Run: headless pygame with SDL's dummy video driver; simulated clock (each Clock.tick advances the game by its frame time, no real sleeping); random seed 0; keys injected as events and as key.get_pressed() state; no mouse input.
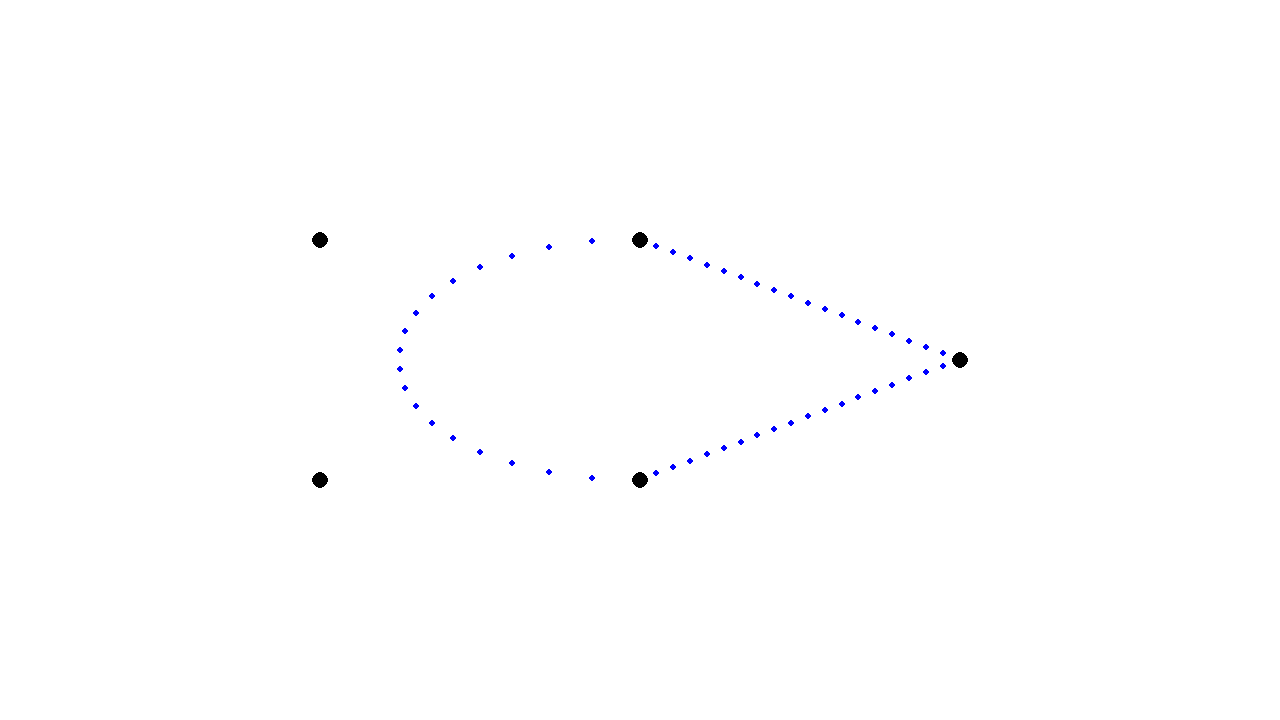
Frame 1 of 4 · flips 1–60 · no input
Frame 2 of 4 · flips 61–180 · tapped SPACE, RETURN · held RIGHT (→), D · screen unchanged from frame 1, image omitted
Frame 3 of 4 · flips 181–300 · held DOWN (↓), S · screen unchanged from frame 2, image omitted
Frame 4 of 4 · flips 301–420 · held LEFT (←), A, UP (↑), W · screen unchanged from frame 3, image omitted

The pygame program that drew these frames:

'''
fun bezier problems
-PaiShoFish49
'''

import pygame
from typing import Literal

# pygame setup
pygame.init()
screen = pygame.display.set_mode((1280, 720))
clock = pygame.time.Clock()
running = True
dt = 0

class Node():
    def __init__(self, x, y, nodeType: Literal['onPath', 'offPath']) -> None:
        self.vector = pygame.Vector2(x, y)
        self.nodeType = nodeType

class Shape():
    def __init__(self, nodes: list[Node], closed: bool = True) -> None:
        self.nodes = nodes
        self.closed = closed
        self.points = []

    def addNewNode(self, node):
        self.nodes.append(node)

    def getPaths(self):
        if len(self.nodes) > 1 and len([i for i in self.nodes if i.nodeType == 'onPath']) > 0:
            # get all paths
            paths = []
            pathPoints = []
            firstOnPathPoint = -1
            for i, node, in enumerate(self.nodes):
                pathPoints.append(node.vector)
                if node.nodeType == 'onPath':
                    if firstOnPathPoint == -1:
                        firstOnPathPoint = i
                    else:
                        paths.append(pathPoints)
                    pathPoints = [node.vector]

            for i in range(firstOnPathPoint + 1):
                pathPoints.append(self.nodes[i].vector)
            paths.append(pathPoints)

            self.paths = paths

    def getLines(self):
        self.points = []
        for i, path in enumerate(self.paths):
            for t in range(20):
                lerpList = path.copy()
                for j in range(len(path) - 1):
                    lerpList = [pygame.Vector2.lerp(lerpList[k], lerpList[k + 1], 1/19*t) for k in range(len(lerpList) - 1)]
                self.points.append(lerpList[0])

nodePoints = [
    [screen.get_width()/2, screen.get_height()/3, 'onPath'],
    [screen.get_width()/4, screen.get_height()/3, 'offPath'],
    [screen.get_width()/4, screen.get_height()/3*2, 'offPath'],
    [screen.get_width()/2, screen.get_height()/3*2, 'onPath'],
    [screen.get_width()/4*3, screen.get_height()/2, 'onPath'],
]

shape1 = Shape([Node(*i) for i in nodePoints])

while running:
    # poll for events
    # pygame.QUIT event means the user clicked X to close your window
    for event in pygame.event.get():
        if event.type == pygame.QUIT:
            running = False

    # fill the screen with a color to wipe away anything from last frame
    screen.fill("white")

    shape1.getPaths()
    shape1.getLines()
    for i in shape1.points:
        pygame.draw.circle(screen, 'blue', i, 3)
    for i in shape1.nodes:
        pygame.draw.circle(screen, 'black', i.vector, 8)

    # flip() the display to put your work on screen
    pygame.display.flip()

    # limits FPS to 60
    # dt is delta time in seconds since last frame, used for framerate-
    # independent physics.
    dt = clock.tick(60) / 1000

pygame.quit()
